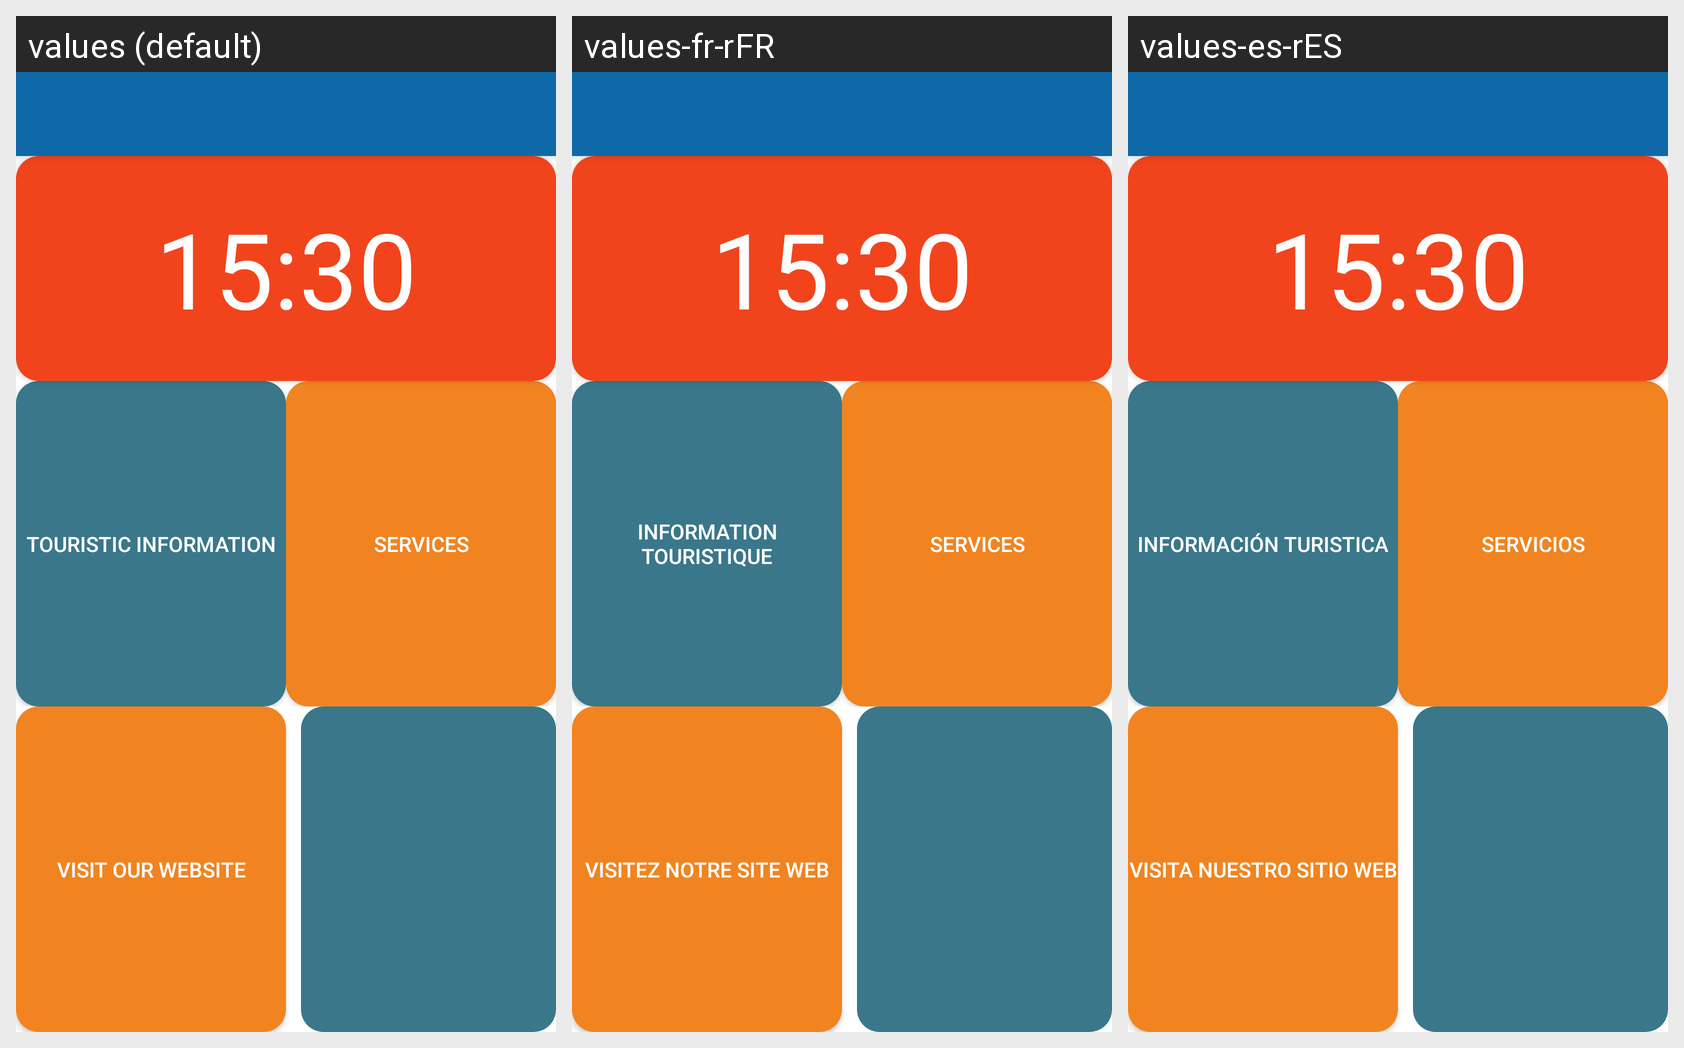

Strings drawn on this Android screen and how each of the app's shown locales translates them:
Android screen res/layout/activity_initial.xml rendered under 3 locales, left to right: values (default), values-fr-rFR, values-es-rES. Device: Nexus 5 (rendered at 1080×1920; each locale shown at half size, 540×960, under a caption strip naming it); theme full_screen.
Strings drawn on this screen, with the default value and each locale's value (text and hints the layout hard-codes, and strings that could not be matched under every locale, appear in the picture but are not listed):

info
  values: Touristic information
  values-fr-rFR: Information Touristique
  values-es-rES: Información turistica

services
  values: Services
  values-fr-rFR: Services
  values-es-rES: Servicios

about
  values: Visit our website
  values-fr-rFR: Visitez notre site web
  values-es-rES: Visita nuestro sitio web
